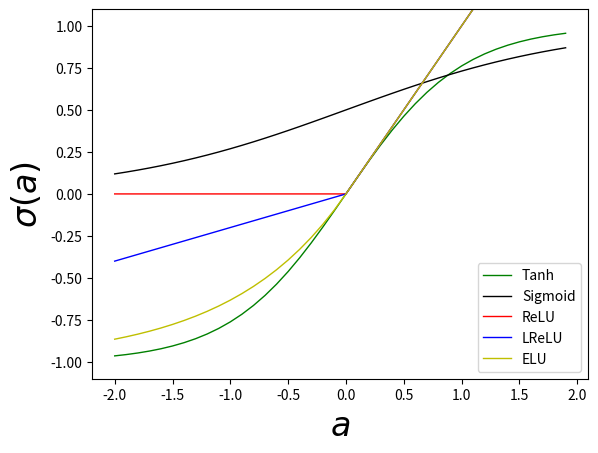

Write the Python code that produced this figure.
import matplotlib
matplotlib.use('Agg')
import matplotlib.pyplot as plt
import numpy as np

def sigmoid(x):
    return 1. / (1 + np.exp(-x))

def tanh(x):
    return np.tanh(x)

def relu(x):
    return np.maximum(0, x)

def lrelu(x):
    return np.maximum(0.2*x, x)

def elu(x):
    a = []
    for i in x:
        if i >= 0:
            a.append(i)
        else:
            a.append( (np.exp(i) - 1))
    return a


x = np.arange(-2.0, 2.0, 0.1)
y_sigmoid = sigmoid(x)
y_relu = relu(x)
y_tanh = tanh(x)
y_lrelu = lrelu(x)
y_elu = elu(x)

plt.plot(x, y_tanh, label='Tanh', color='g', lw=1)
plt.plot(x, y_sigmoid, label='Sigmoid', color='k', lw=1)
plt.plot(x, y_relu, label='ReLU', color='r', lw=1)
plt.plot(x, y_lrelu, label='LReLU', color='b', lw=1)
plt.plot(x, y_elu, label='ELU', color='y', lw=1)
plt.ylim(-1.1, 1.1)
plt.ylabel(r'$\sigma(a)$', fontsize = 24)
plt.xlabel(r'$a$', fontsize = 24)
plt.legend(loc="lower right")
plt.show()

plt.savefig("activations.pdf")


#from matplotlib2tikz import save as tikz_save
#tikz_save('test.tex')